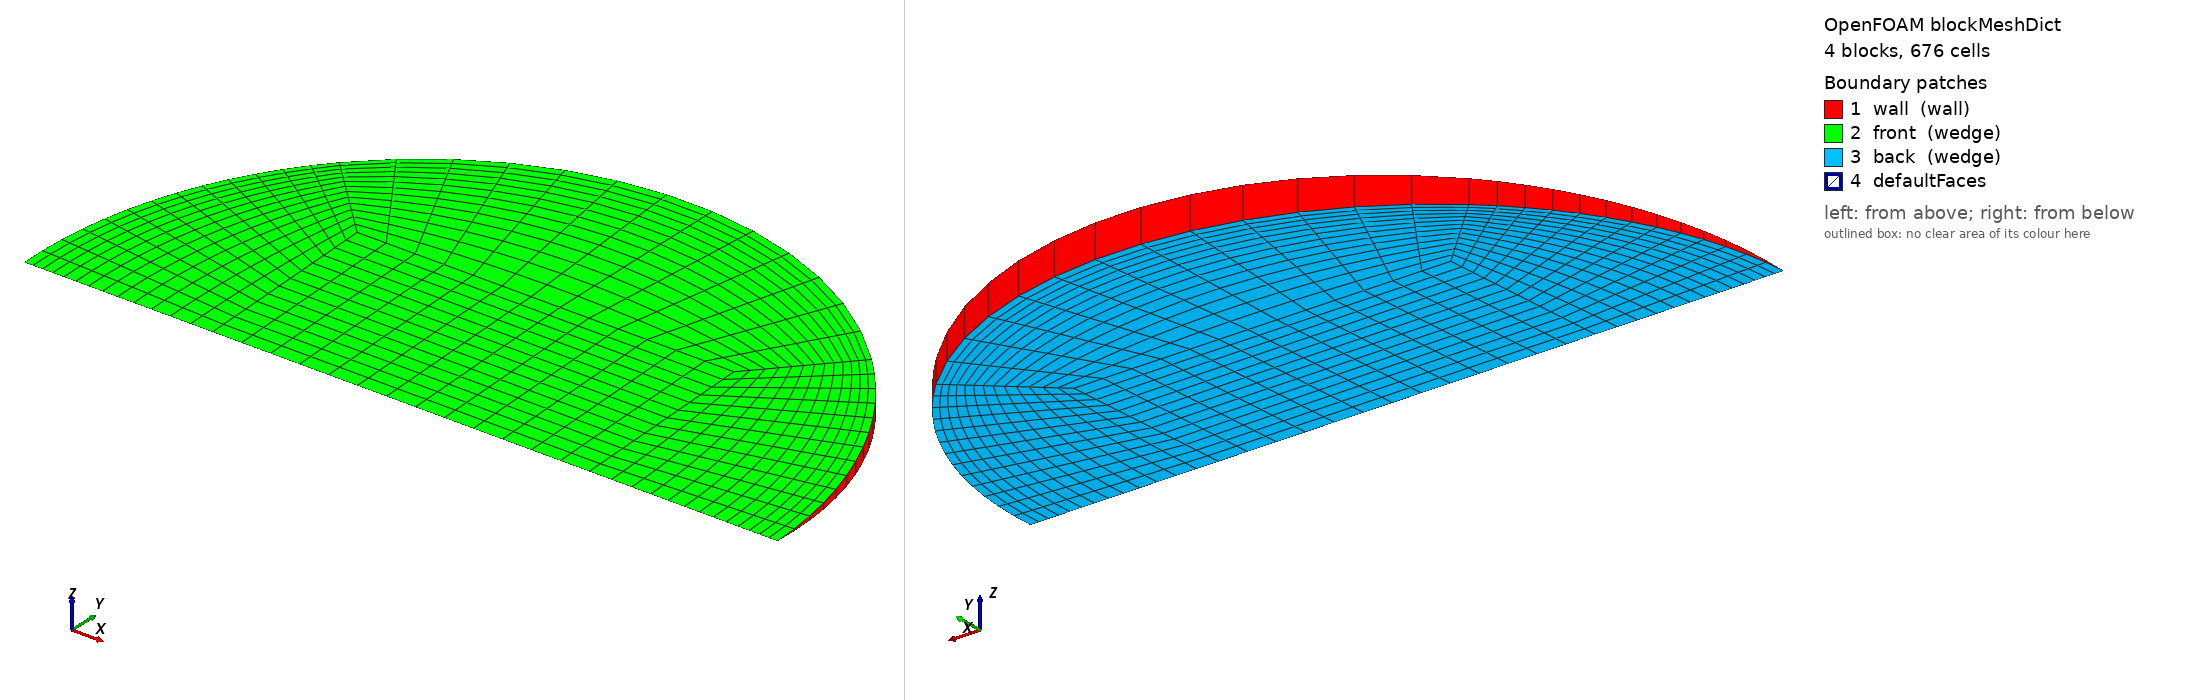

OpenFOAM case: the mesh blockMesh builds from blockMeshDict, 4 block(s), 676 cells. Boundary patches (legend numbers): 1 wall (wall), 2 front (wedge), 3 back (wedge), 4 defaultFaces. Left view from above one corner, right view from below the opposite corner. Boundary conditions: 1 field file(s) under 0/; 3 of 4 drawn patches have an entry in a shipped field file.

=== system/blockMeshDict ===
/*--------------------------------*- C++ -*----------------------------------*\
  =========                 |
  \\      /  F ield         | OpenFOAM: The Open Source CFD Toolbox
   \\    /   O peration     | Objective 2 (Rajasthan) PCM capsule CFD
    \\  /    A nd           | generated by make_case.py -- edit the generator,
     \\/     M anipulation  | not this file
\*---------------------------------------------------------------------------*/
FoamFile
{
    version     2.0;
    format      ascii;
    class       dictionary;
    object      blockMeshDict;
}
// * * * * * * * * * * * * * * * * * * * * * * * * * * * * * * * * * * * * * //

scale   1;
vertices
(
    (-0.0160008145 0 -0)
    (0.0160008145 0 -0)
    (0.0160008145 0.0159855852 -0.000697945724)
    (-0.0160008145 0.0159855852 -0.000697945724)
    (0.0160008145 0.0159855852 0.000697945724)
    (-0.0160008145 0.0159855852 0.000697945724)
    (0.0320016289 0 -0)
    (0.0226285688 0.0226070314 -0.000987044308)
    (0.0226285688 0.0226070314 0.000987044308)
    (-0.0226285688 0.0226070314 -0.000987044308)
    (-0.0226285688 0.0226070314 0.000987044308)
    (-0.0320016289 0 -0)
);

blocks
(
    // core
    hex (0 1 2 3 0 1 4 5) (13 13 1) simpleGrading (1 1 1)
    // right
    hex (1 6 7 2 1 6 8 4) (13 13 1) simpleGrading (0.4 1 1)
    // top
    hex (3 2 7 9 5 4 8 10) (13 13 1) simpleGrading (1 0.4 1)
    // left
    hex (11 0 3 9 11 0 5 10) (13 13 1) simpleGrading (2.5 1 1)
);

edges
(
    arc 6 7 (0.0295656499 0.0122348372 -0.00053418453)
    arc 6 8 (0.0295656499 0.0122348372 0.00053418453)
    arc 7 9 (1.95953462e-18 0.0319711704 -0.00139589145)
    arc 8 10 (1.95953462e-18 0.0319711704 0.00139589145)
    arc 9 11 (-0.0295656499 0.0122348372 -0.00053418453)
    arc 10 11 (-0.0295656499 0.0122348372 0.00053418453)
);

boundary
(
    wall
    {
        type wall;
        faces
        (
            (6 7 8 6)
            (7 9 10 8)
            (9 11 11 10)
        );
    }
    front
    {
        type wedge;
        faces
        (
            (0 1 4 5)
            (1 6 8 4)
            (5 4 8 10)
            (11 0 5 10)
        );
    }
    back
    {
        type wedge;
        faces
        (
            (0 1 2 3)
            (1 6 7 2)
            (3 2 7 9)
            (11 0 3 9)
        );
    }
);

mergePatchPairs
(
);

// ************************************************************************* //


=== 0/T ===
/*--------------------------------*- C++ -*----------------------------------*\
  =========                 |
  \\      /  F ield         | OpenFOAM: The Open Source CFD Toolbox
   \\    /   O peration     | Objective 2 (Rajasthan) PCM capsule CFD
    \\  /    A nd           | generated by make_case.py -- edit the generator,
     \\/     M anipulation  | not this file
\*---------------------------------------------------------------------------*/
FoamFile
{
    version     2.0;
    format      ascii;
    class       volScalarField;
    object      T;
}
// * * * * * * * * * * * * * * * * * * * * * * * * * * * * * * * * * * * * * //


dimensions      [0 0 0 1 0 0 0];
internalField   uniform 307.15;

boundaryField
{
    wall
    {
        type            externalWallHeatFluxTemperature;
        mode            coefficient;
        Ta              constant 327.853;
        h               constant 181.128;
        thicknessLayers (0.0008);
        kappaLayers     (205);
        kappaMethod     fluidThermo;
        value           uniform 307.15;
    }
    front { type wedge; }
    back  { type wedge; }
}

// ************************************************************************* //
